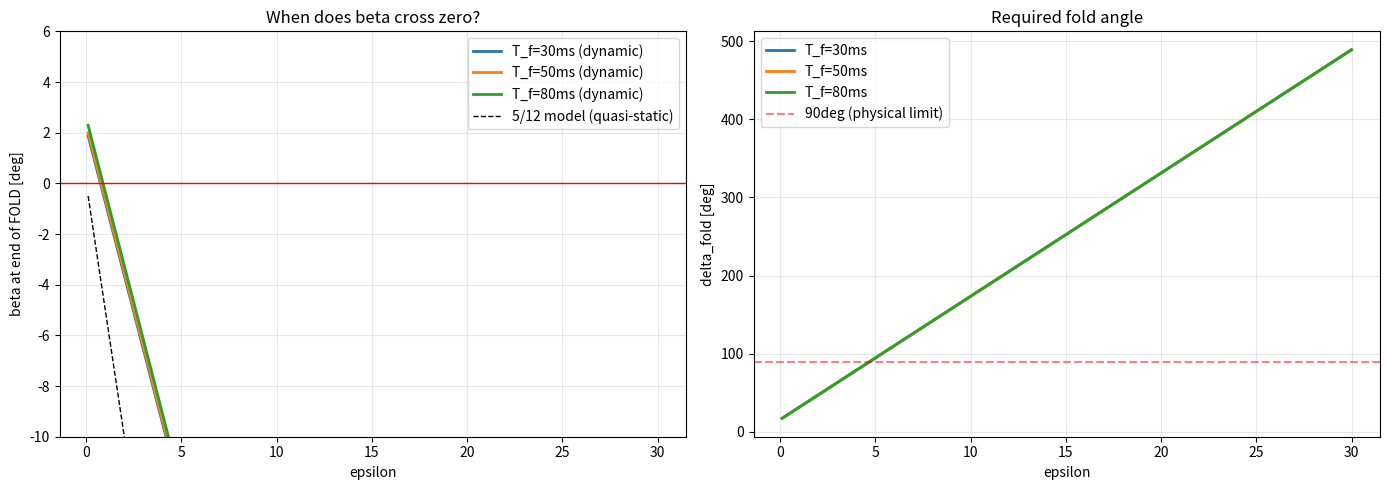

Write Python code to recreate this figure. (Note: this script raises an exception after producing the figure.)
"""Find eps threshold where beta crosses zero at end of FOLD"""
import numpy as np
from scipy.integrate import solve_ivp
from scipy.optimize import brentq
import matplotlib
matplotlib.use('Agg')
import matplotlib.pyplot as plt

# === System parameters ===
g = 9.81; R_rope = 1.0
M1, m2 = 30.0, 45.0; L1, LC1, LC2 = 0.85, 0.30, 0.40; L_upper = 0.85
Mt = M1 + m2; I1 = M1*L1**2/12; I2 = m2*L_upper**2/12
p1 = M1*LC1 + m2*L1; p2 = m2*LC2; ps = p1+p2
h_com = (M1*LC1 + m2*(L1+LC2))/Mt; c_foot = p2/ps
J_aa = M1*LC1**2 + I1 + m2*L1**2; J_tt = m2*LC2**2 + I2
J_at = m2*L1*LC2; J_tot = J_aa + J_tt + 2*J_at
C_sd = (-J_aa*p2 + J_tt*p1 + J_at*(p1-p2))/ps**2
M11 = Mt*R_rope**2; M12 = R_rope; M22 = J_tot/ps**2
det_M = M11*M22 - M12**2
iM11 = M22/det_M; iM12 = -M12/det_M; iM22 = M11/det_M
gMR = g*Mt*R_rope; g_ps = g/ps

print(f"c_foot = {c_foot:.4f}")
print(f"C_sd = {C_sd:.5f}")

def get_beta_at_fold_end(beta0, eps, T_f):
    """Return beta at end of FOLD phase"""
    sigma0 = Mt * h_com * beta0
    d_fold = h_com * (1 + eps) * abs(beta0) / c_foot * np.sign(beta0)
    a = 4 * d_fold / T_f**2
    
    def get_dd(t):
        if t < T_f/2: return +a
        elif t < T_f: return -a
        else: return 0.0
    def rhs(t, y):
        phi, dp, sig, ds = y
        dd = get_dd(t)
        r1 = -gMR*phi; r2 = g_ps*sig - C_sd*dd
        return [dp, iM11*r1+iM12*r2, ds, iM12*r1+iM22*r2]
    
    sol = solve_ivp(rhs, (0, T_f), [0, 0, sigma0, 0],
                    method='RK45', rtol=1e-12, atol=1e-14, max_step=T_f/100)
    beta_end = sol.y[2, -1] / (Mt * h_com)
    phi_end = sol.y[0, -1]
    return beta_end, phi_end, d_fold

beta0 = np.radians(5)

# ==============================
# 1. eps sweep: find beta=0 threshold
# ==============================
print(f"\n{'='*60}")
print(f"eps sweep: beta at end of FOLD (beta0=5deg)")
print(f"{'='*60}")

eps_range = np.concatenate([
    np.arange(0.1, 1.0, 0.1),
    np.arange(1.0, 5.0, 0.5),
    np.arange(5.0, 20.0, 1.0),
    np.arange(20, 51, 5)
])

for T_f in [0.03, 0.05, 0.08]:
    print(f"\n--- T_f = {T_f*1000:.0f}ms ---")
    print(f"{'eps':>6} {'delta_fold':>11} {'beta_end':>10} {'phi_end':>10}")
    prev_sign = 1
    for eps in eps_range:
        bf, pf, df = get_beta_at_fold_end(beta0, eps, T_f)
        curr_sign = 1 if bf > 0 else -1
        marker = " <== CROSSES ZERO" if curr_sign != prev_sign else ""
        print(f"{eps:6.1f} {np.degrees(df):10.1f}deg {np.degrees(bf):9.3f}deg {np.degrees(pf):9.3f}deg{marker}")
        prev_sign = curr_sign

# ==============================
# 2. Find exact threshold with brentq
# ==============================
print(f"\n{'='*60}")
print("Exact beta=0 threshold")
print(f"{'='*60}")

for T_f in [0.03, 0.05, 0.08]:
    try:
        eps_crit = brentq(lambda e: get_beta_at_fold_end(beta0, e, T_f)[0],
                          0.1, 50.0, xtol=1e-6)
        bf, pf, df = get_beta_at_fold_end(beta0, eps_crit, T_f)
        print(f"T_f={T_f*1000:.0f}ms: eps_crit = {eps_crit:.4f} "
              f"(delta_fold={np.degrees(df):.1f}deg, phi={np.degrees(pf):.2f}deg)")
    except:
        print(f"T_f={T_f*1000:.0f}ms: no crossing found in [0.1, 50]")

# ==============================
# 3. Quasi-static vs dynamic comparison
# ==============================
print(f"\n{'='*60}")
print("Quasi-static (5/12) vs Dynamic beta at fold end")
print(f"{'='*60}")

T_f = 0.05
print(f"{'eps':>6} | {'QS beta':>9} | {'Dyn beta':>9} | {'ratio':>6}")
for eps in [0.1, 0.5, 1.0, 2.0, 5.0, 10.0]:
    qs_beta = -eps * beta0  # 5/12 model prediction
    dyn_beta, _, _ = get_beta_at_fold_end(beta0, eps, T_f)
    ratio = dyn_beta / beta0 if abs(beta0) > 1e-10 else 0
    print(f"{eps:6.1f} | {np.degrees(qs_beta):8.3f}d | {np.degrees(dyn_beta):8.3f}d | {ratio:6.3f}")

# ==============================
# 4. Plot: beta_end vs eps
# ==============================
fig, axes = plt.subplots(1, 2, figsize=(14, 5))
eps_plot = np.linspace(0.1, 30, 200)

for T_f in [0.03, 0.05, 0.08]:
    betas = [np.degrees(get_beta_at_fold_end(beta0, e, T_f)[0]) for e in eps_plot]
    axes[0].plot(eps_plot, betas, '-', lw=2, label=f'T_f={T_f*1000:.0f}ms (dynamic)')

# Quasi-static
qs = [np.degrees(-e * beta0) for e in eps_plot]
axes[0].plot(eps_plot, qs, 'k--', lw=1, label='5/12 model (quasi-static)')
axes[0].axhline(0, color='red', ls='-', lw=1)
axes[0].set_xlabel('epsilon')
axes[0].set_ylabel('beta at end of FOLD [deg]')
axes[0].set_title('When does beta cross zero?')
axes[0].legend()
axes[0].grid(True, alpha=0.3)
axes[0].set_ylim(-10, 6)

# delta_fold vs eps
for T_f in [0.03, 0.05, 0.08]:
    deltas = [np.degrees(h_com*(1+e)*beta0/c_foot) for e in eps_plot]
    axes[1].plot(eps_plot, deltas, '-', lw=2, label=f'T_f={T_f*1000:.0f}ms')
axes[1].axhline(90, color='red', ls='--', alpha=0.5, label='90deg (physical limit)')
axes[1].set_xlabel('epsilon')
axes[1].set_ylabel('delta_fold [deg]')
axes[1].set_title('Required fold angle')
axes[1].legend()
axes[1].grid(True, alpha=0.3)

plt.tight_layout()
out = __file__.replace('.py', '.png')
plt.savefig(out, dpi=150)
print(f"\nSaved: {out}")
